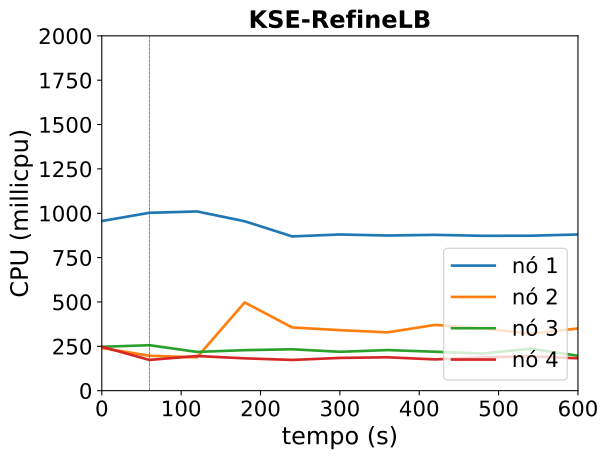

The data file committed next to this chart (first rows):
timestamp, ppgcc-m02_pod_amount, ppgcc-m02_memory, ppgcc-m02_cpu, ppgcc-m03_pod_amount, ppgcc-m03_memory, ppgcc-m03_cpu, ppgcc-m04_pod_amount, ppgcc-m04_memory, ppgcc-m04_cpu, ppgcc-m05_pod_amount, ppgcc-m05_memory, ppgcc-m05_cpu
0, 5, 1723816, 956245057, 5, 1427336, 240622864, 5, 1430280, 247348155, 5, 1441460, 247559752
60, 5, 1702564, 1002584202, 5, 1446608, 196639492, 5, 1487188, 256232283, 5, 1419944, 173331417
120, 1, 1695832, 1010066321, 5, 1421000, 187834451, 5, 1488112, 218262423, 5, 1432880, 195199513
180, 1, 1365964, 954782811, 9, 1680524, 497074552, 5, 1496560, 228197061, 5, 1425488, 182220275
240, 1, 1377316, 869418499, 9, 1643676, 356154473, 5, 1492732, 233244954, 5, 1426148, 173119651
300, 1, 1380352, 880252048, 9, 1670076, 341037849, 5, 1488112, 219053893, 5, 1425092, 184533532
360, 1, 1391176, 874507933, 9, 1673112, 328505308, 5, 1486660, 228736969, 5, 1432088, 188142979
420, 1, 1385764, 878167350, 9, 1672808, 370575033, 5, 1481380, 219400993, 5, 1428260, 176197139
480, 1, 1395004, 872826383, 9, 1678088, 350423690, 5, 1478212, 208948034, 5, 1420604, 187311436
540, 1, 1392496, 873345649, 9, 1667264, 321186033, 5, 1513984, 236577379, 5, 1450436, 193582456
600, 1, 1374544, 880305966, 9, 1675988, 350347239, 5, 1473748, 196751087, 5, 1430900, 182462138
